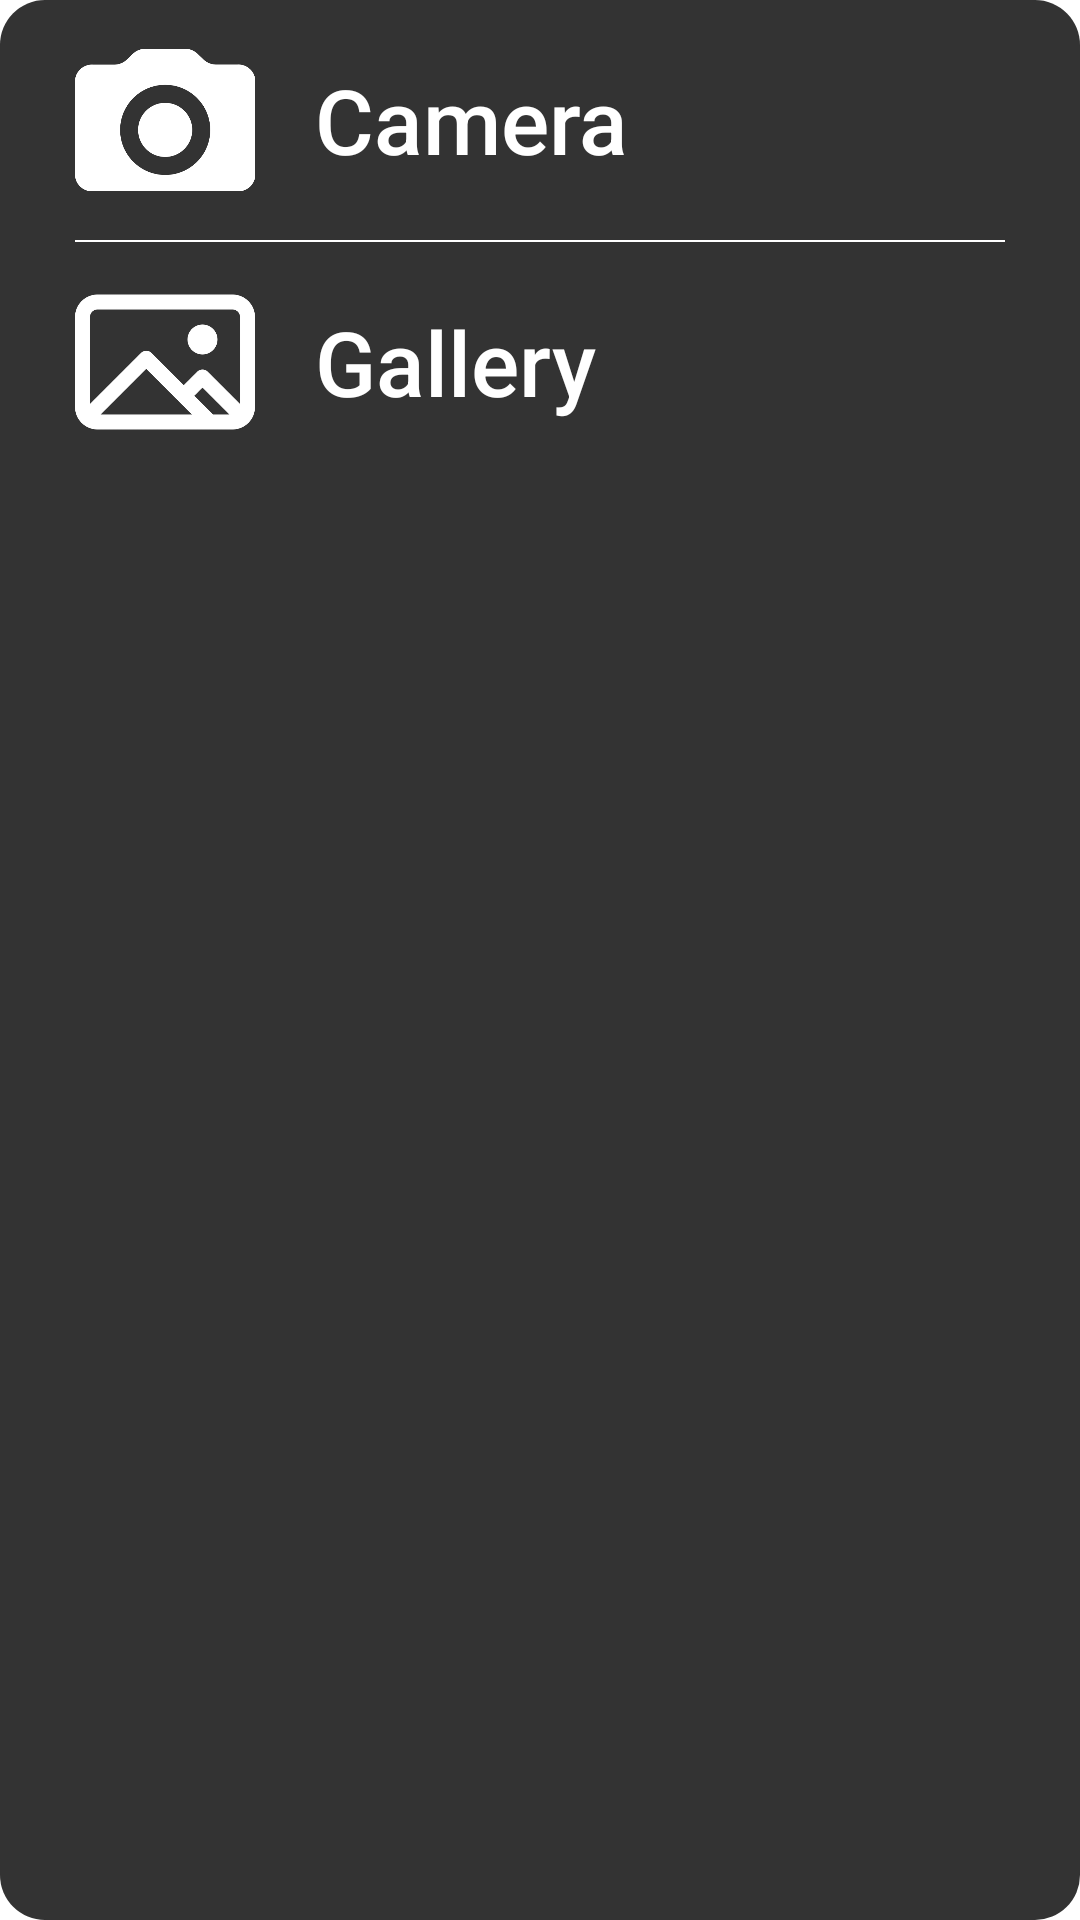

Android layout source for this screen:
<!-- AndroidManifest.xml: application theme Theme.CodeRankNew -->
<!-- res/layout/image_picker_dialog.xml -->
<?xml version="1.0" encoding="utf-8"?>
<LinearLayout
        xmlns:android="http://schemas.android.com/apk/res/android"
        android:layout_width="wrap_content"
        android:layout_height="wrap_content"
        android:background="@drawable/rounded_rect"
        android:backgroundTint="@color/background"
        android:orientation="vertical"
        android:paddingHorizontal="25dp"
        android:paddingVertical="10dp"
        >

    <LinearLayout
            android:layout_width="wrap_content"
            android:layout_height="wrap_content"
            android:orientation="horizontal"
            android:gravity="center"
            android:id="@+id/bCamera"
            >

        <ImageView
                android:layout_width="60dp"
                android:layout_height="60dp"
                android:src="@drawable/camera_icon"
                android:layout_marginEnd="20dp"
                />

        <TextView
                android:layout_width="wrap_content"
                android:layout_height="wrap_content"
                android:text="Camera"
                android:textSize="30sp"
                android:fontFamily="sans-serif-medium"
                android:textColor="@color/white"
                />

    </LinearLayout>

    <View
            android:layout_width="match_parent"
            android:layout_height="0.5dp"
            android:background="@color/white"
            android:layout_marginVertical="10dp"
            />

    <LinearLayout
            android:layout_width="wrap_content"
            android:layout_height="wrap_content"
            android:orientation="horizontal"
            android:gravity="center"
            android:id="@+id/bGallery"
            >

        <ImageView
                android:layout_width="60dp"
                android:layout_height="60dp"
                android:src="@drawable/gallery_icon"
                android:layout_marginEnd="20dp"
                />

        <TextView
                android:layout_width="wrap_content"
                android:layout_height="wrap_content"
                android:text="Gallery"
                android:textSize="30sp"
                android:fontFamily="sans-serif-medium"
                android:textColor="@color/white"
                />

    </LinearLayout>

</LinearLayout>
<!-- resources referenced by this layout -->
<resources>
  <color name="background">#333333</color>
  <color name="white">#FFFFFFFF</color>
  <!-- drawable camera_icon: png bitmap (drawable, 12602 bytes) -->
  <!-- drawable gallery_icon: png bitmap (drawable, 14303 bytes) -->
  <!-- drawable rounded_rect (drawable) -->
  <?xml version="1.0" encoding="utf-8"?>
  <shape
          xmlns:android="http://schemas.android.com/apk/res/android"
          android:shape="rectangle"
          android:padding="10dp">
  
      <corners
              android:bottomRightRadius="15dp"
              android:bottomLeftRadius="15dp"
              android:topLeftRadius="15dp"
              android:topRightRadius="15dp"
              />
  </shape>
  <style name="Theme.CodeRankNew" parent="Theme.MaterialComponents.DayNight.DarkActionBar">
          
          <item name="colorPrimary">@color/purple_500</item>
          <item name="colorPrimaryVariant">@color/purple_700</item>
          <item name="colorOnPrimary">@color/white</item>
          
          <item name="colorSecondary">@color/teal_200</item>
          <item name="colorSecondaryVariant">@color/teal_700</item>
          <item name="colorOnSecondary">@color/black</item>
          
          <item name="android:statusBarColor" tools:targetApi="l">?attr/colorPrimaryVariant</item>
          
      </style>
  <color name="purple_500">#FF6200EE</color>
  <color name="purple_700">#FF3700B3</color>
  <color name="teal_200">#FF03DAC5</color>
  <color name="teal_700">#FF018786</color>
  <color name="black">#FF000000</color>
</resources>
